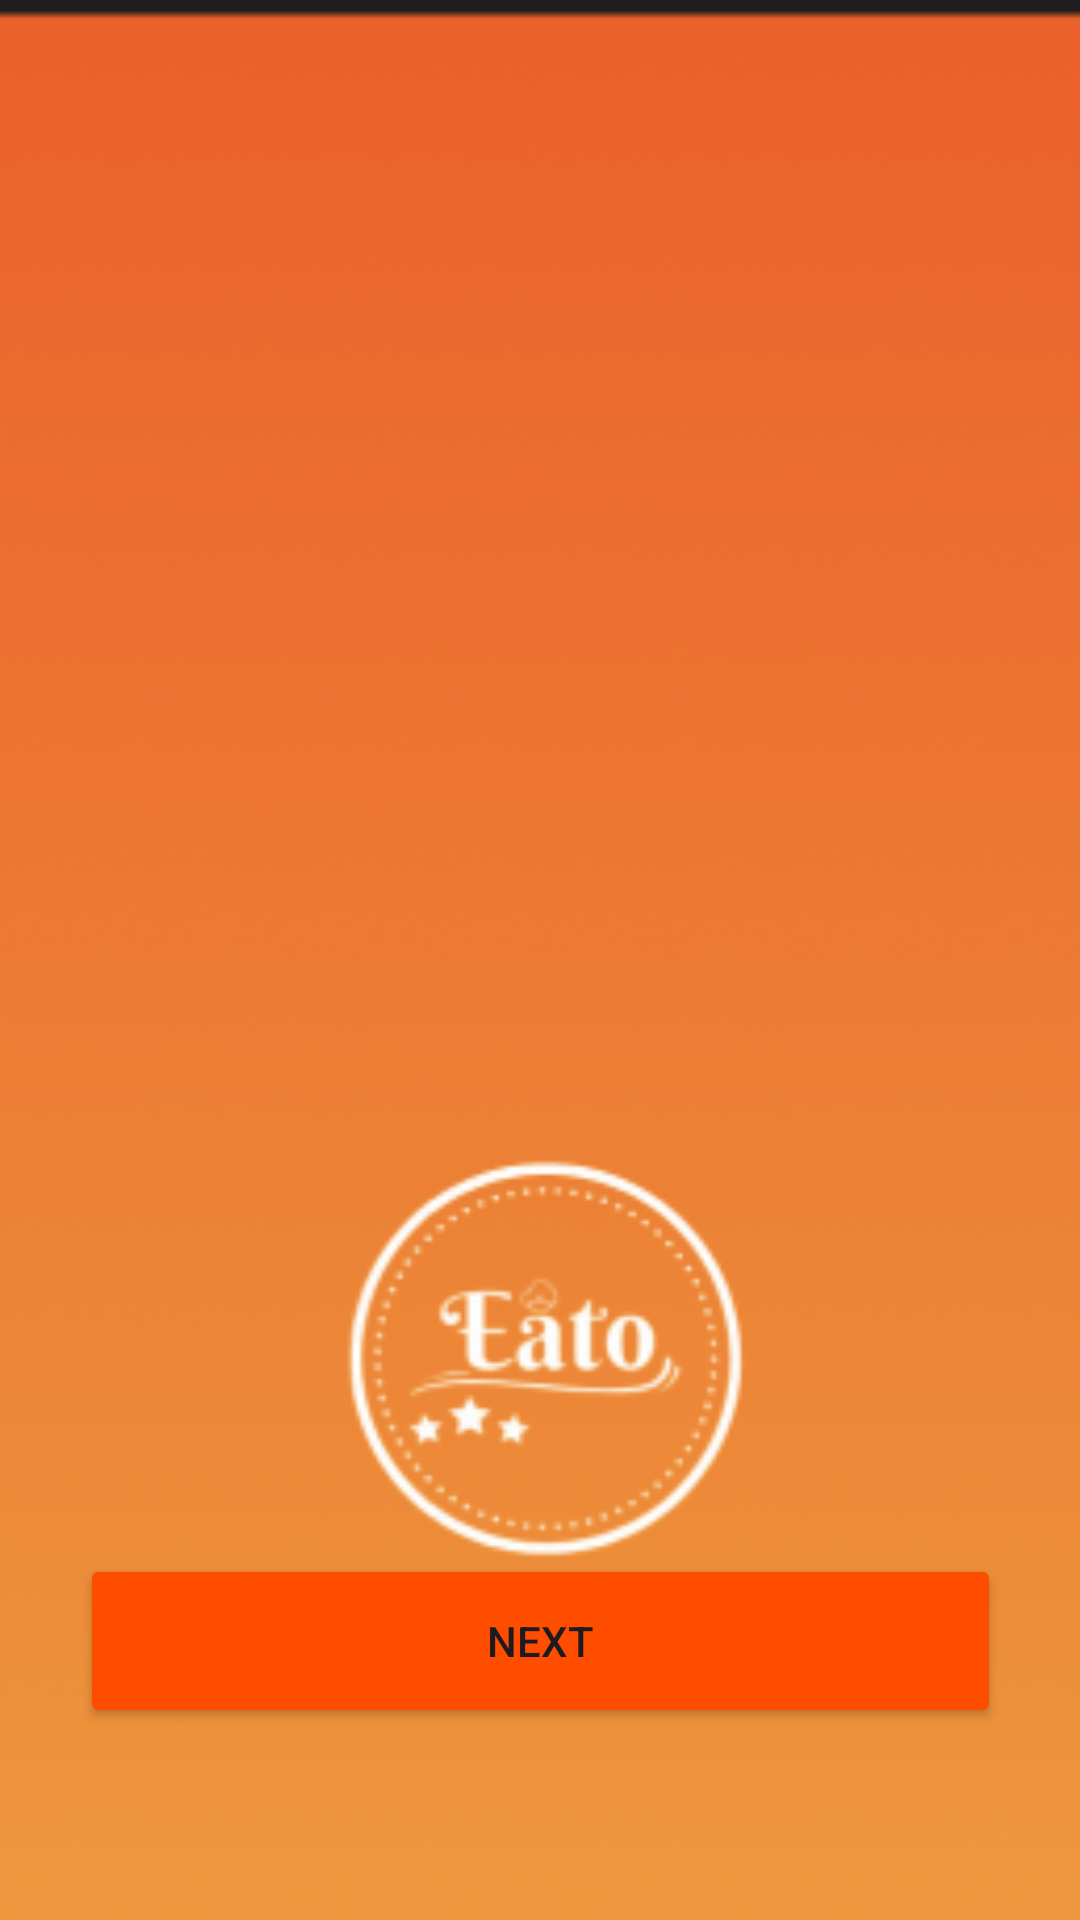

Layout XML and referenced resources for this Android screen:
<!-- AndroidManifest.xml: application theme Theme.Eato -->
<!-- res/layout/activity_main.xml -->
<?xml version="1.0" encoding="utf-8"?>
<androidx.constraintlayout.widget.ConstraintLayout xmlns:android="http://schemas.android.com/apk/res/android"
    xmlns:app="http://schemas.android.com/apk/res-auto"
    xmlns:tools="http://schemas.android.com/tools"
    android:id="@+id/main"
    android:layout_width="match_parent"
    android:layout_height="match_parent"
    tools:context=".MainActivity">







    <ImageView
        android:id="@+id/imageView6"
        android:layout_width="661dp"
        android:layout_height="1148dp"
        app:layout_constraintEnd_toEndOf="parent"
        app:layout_constraintHorizontal_bias="0.497"
        app:layout_constraintStart_toStartOf="parent"
        app:layout_constraintTop_toTopOf="parent"
        app:srcCompat="@drawable/e49a1b21_efa9_46bf_a982_49c622ed07d7" />

    <Button
        android:id="@+id/button35"
        android:layout_width="307dp"
        android:layout_height="58dp"
        android:backgroundTint="#FF4D00"
        android:text="Next"
        app:layout_constraintBottom_toBottomOf="parent"
        app:layout_constraintEnd_toEndOf="parent"
        app:layout_constraintHorizontal_bias="0.504"
        app:layout_constraintStart_toStartOf="parent"
        app:layout_constraintTop_toTopOf="parent"
        app:layout_constraintVertical_bias="0.89" />

</androidx.constraintlayout.widget.ConstraintLayout>
<!-- resources referenced by this layout -->
<resources>
  <!-- drawable e49a1b21_efa9_46bf_a982_49c622ed07d7: png bitmap (drawable, 112896 bytes) -->
  <style name="Theme.Eato" parent="Base.Theme.Eato" />
  <style name="Base.Theme.Eato" parent="Theme.Material3.DayNight.NoActionBar">
          
          
      </style>
</resources>
